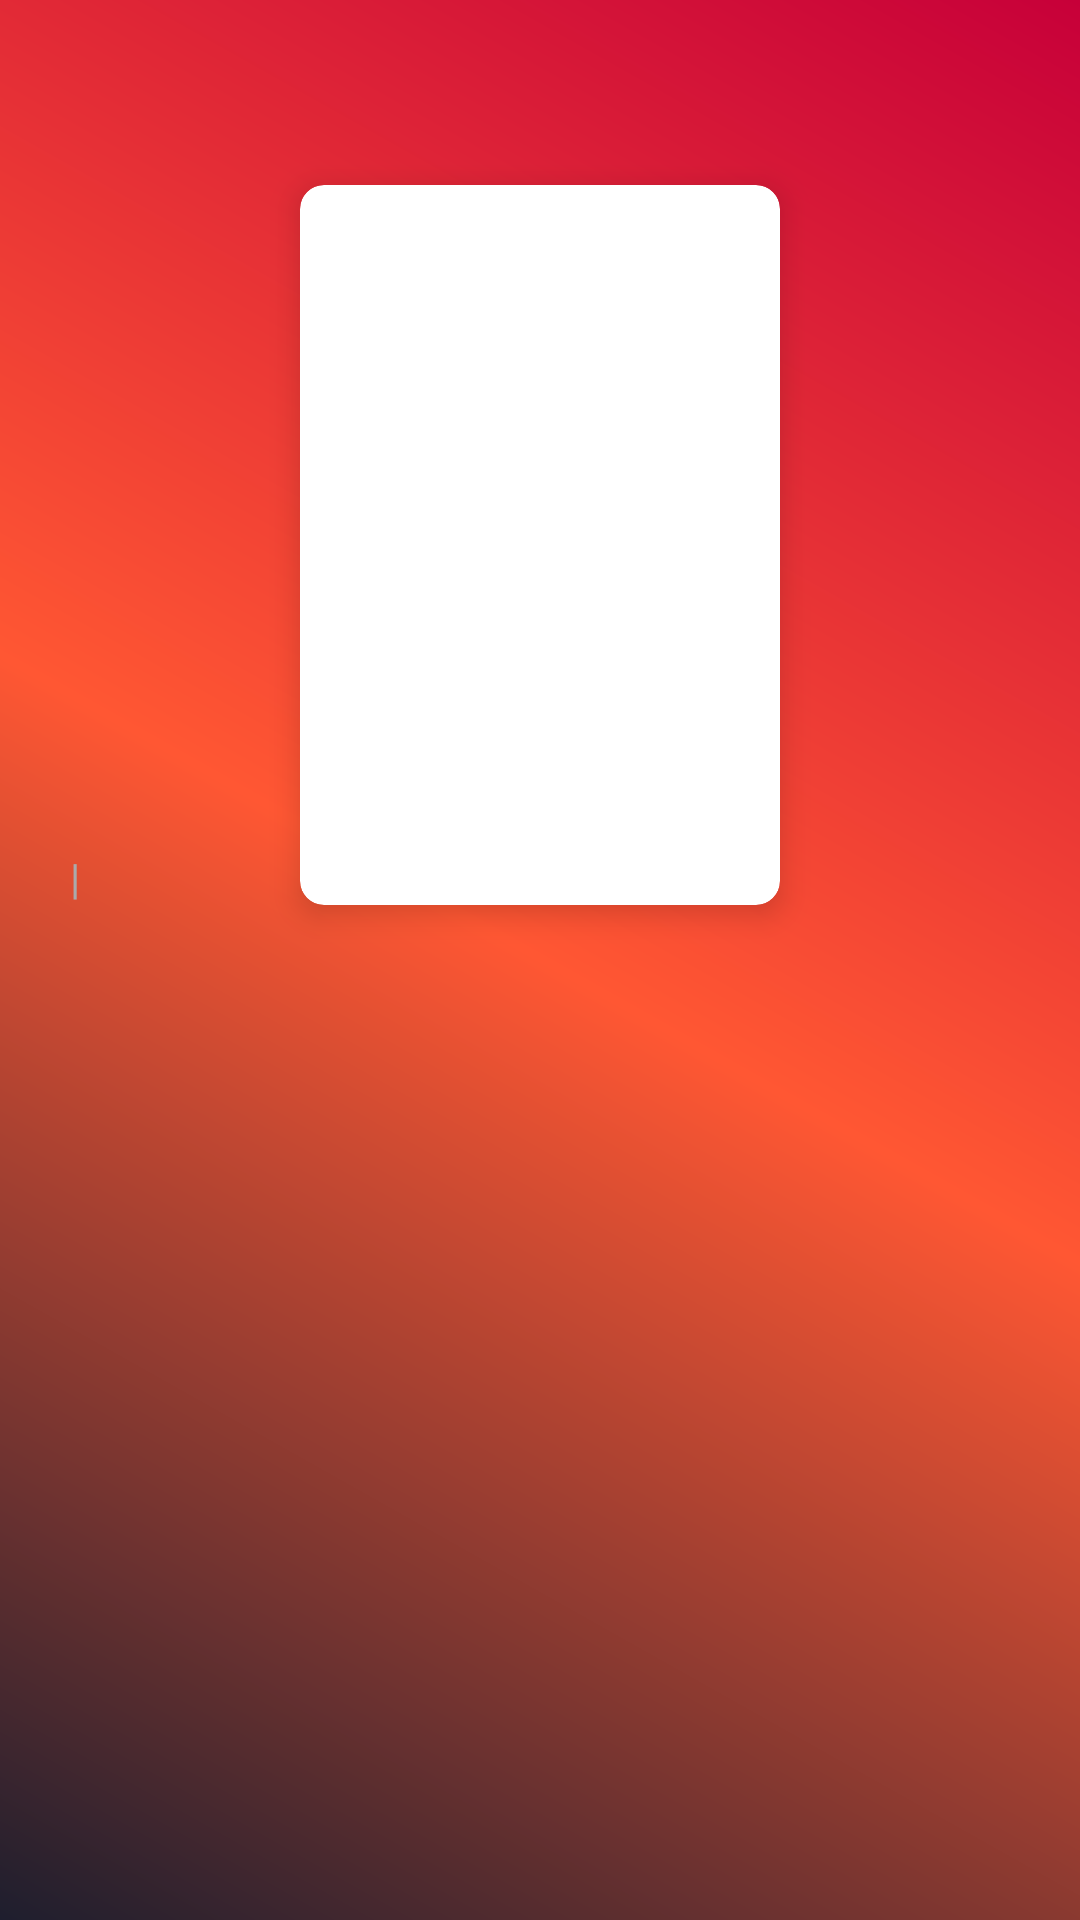

Android layout source for this screen:
<!-- AndroidManifest.xml: activity theme Theme.MyApp -->
<!-- res/layout/activity_movie_details.xml -->
<?xml version="1.0" encoding="utf-8"?>
<androidx.constraintlayout.widget.ConstraintLayout
    xmlns:android="http://schemas.android.com/apk/res/android"
    xmlns:app="http://schemas.android.com/apk/res-auto"
    xmlns:tools="http://schemas.android.com/tools"
    android:layout_width="match_parent"
    android:layout_height="match_parent"
    android:padding="16dp"
    android:background="@drawable/gradient_background">

    <ImageView
        android:id="@+id/movieBackdrop"
        android:layout_width="0dp"
        android:layout_height="200dp"
        android:scaleType="centerCrop"
        app:layout_constraintTop_toTopOf="parent"
        app:layout_constraintStart_toStartOf="parent"
        app:layout_constraintEnd_toEndOf="parent"/>

    <TextView
        android:id="@+id/movieTitle"
        android:layout_width="0dp"
        android:layout_height="wrap_content"
        android:textSize="22sp"
        android:textStyle="bold"
        android:textColor="@android:color/black"
        app:layout_constraintTop_toBottomOf="@id/movieBackdrop"
        app:layout_constraintStart_toStartOf="parent"
        app:layout_constraintEnd_toEndOf="parent"
        android:paddingTop="8dp"/>

    <TextView
        android:id="@+id/movieTagline"
        android:layout_width="0dp"
        android:layout_height="wrap_content"
        android:textSize="16sp"
        android:textStyle="italic"
        android:textColor="@android:color/darker_gray"
        app:layout_constraintTop_toBottomOf="@id/movieTitle"
        app:layout_constraintStart_toStartOf="parent"
        app:layout_constraintEnd_toEndOf="parent"/>

    <LinearLayout
        android:layout_width="0dp"
        android:layout_height="wrap_content"
        android:orientation="horizontal"
        app:layout_constraintTop_toBottomOf="@id/movieTagline"
        app:layout_constraintStart_toStartOf="parent"
        app:layout_constraintEnd_toEndOf="parent"
        android:paddingTop="8dp">

        <TextView
            android:id="@+id/movieReleaseDate"
            android:layout_width="wrap_content"
            android:layout_height="wrap_content"
            android:textSize="14sp"
            android:textColor="@android:color/black"
            android:textStyle="bold"/>

        <TextView
            android:text=" | "
            android:layout_width="wrap_content"
            android:layout_height="wrap_content"
            android:textSize="14sp"
            android:textColor="@android:color/darker_gray"
            android:paddingStart="4dp"
            android:paddingEnd="4dp"/>

        <TextView
            android:id="@+id/movieGenres"
            android:layout_width="wrap_content"
            android:layout_height="wrap_content"
            android:textSize="14sp"
            android:textStyle="bold"
            android:textColor="@android:color/black"/>
    </LinearLayout>

    <TextView
        android:id="@+id/movieRating"
        android:layout_width="wrap_content"
        android:layout_height="wrap_content"
        android:textSize="16sp"
        android:textStyle="bold"
        android:textColor="@color/design_default_color_background"
        app:layout_constraintTop_toBottomOf="@id/movieReleaseDate"
        app:layout_constraintStart_toStartOf="parent"
        android:paddingTop="8dp"
        tools:ignore="NotSibling" />

    
    <androidx.cardview.widget.CardView
        android:layout_width="160dp"
        android:layout_height="240dp"
        android:layout_marginTop="16dp"
        app:cardCornerRadius="8dp"
        app:cardElevation="6dp"
        app:layout_constraintTop_toBottomOf="@id/movieRating"
        app:layout_constraintStart_toStartOf="parent"
        app:layout_constraintEnd_toEndOf="parent">

        <ImageView
            android:id="@+id/moviePoster"
            android:layout_width="match_parent"
            android:layout_height="match_parent"
            android:scaleType="fitXY"/>
    </androidx.cardview.widget.CardView>

    
    <TextView
        android:id="@+id/movieOverview"
        android:layout_width="0dp"
        android:layout_height="wrap_content"
        android:textSize="14sp"
        android:paddingTop="16dp"
        android:paddingBottom="16dp"
        android:lineSpacingExtra="4sp"
        android:textColor="@android:color/black"
        app:layout_constraintTop_toBottomOf="@id/moviePoster"
        app:layout_constraintStart_toStartOf="parent"
        app:layout_constraintEnd_toEndOf="parent"
        tools:ignore="NotSibling" />

</androidx.constraintlayout.widget.ConstraintLayout>
<!-- resources referenced by this layout -->
<resources>
  <!-- drawable gradient_background (drawable) -->
  <?xml version="1.0" encoding="utf-8"?>
  <layer-list xmlns:android="http://schemas.android.com/apk/res/android">
      <item>
          <shape android:shape="rectangle">
              <gradient
                  android:angle="45"
                  android:startColor="#1E1E2E"
                  android:centerColor="#FF5733"
                  android:endColor="#C70039"
                  android:type="linear"/>
          </shape>
      </item>
  </layer-list>
  <style name="Theme.MyApp" parent="Theme.MaterialComponents.DayNight.NoActionBar">
          
          <item name="colorPrimary">@color/purple_500</item>
          <item name="colorPrimaryVariant">@color/purple_700</item>
          <item name="colorOnPrimary">@color/white</item>
          <item name="android:windowBackground">@color/white</item>
      </style>
  <color name="purple_500">#FF6200EE</color>
  <color name="purple_700">#FF3700B3</color>
  <color name="white">#FFFFFFFF</color>
</resources>
